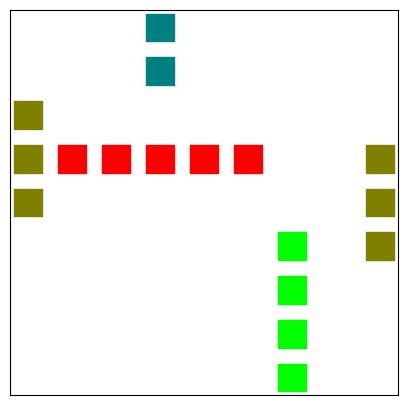

Recreate this plot in Python. (Note: this script raises an exception after producing the figure.)
import numpy as np
import matplotlib.pyplot as plt 
def specifying_coordinates_ships(player, length): # a function for specifying the co-ordinates + directions of all ships
    coordinate_x = 0
    coordinate_y = 0
    direc = -1
    if(player=="0"): # "0" : computer
        coordinate_x = np.random.randint(0, 10)
        coordinate_y = np.random.randint(0, 10)
        direc = np.random.randint(0, 4)
    
    if(player=="1"): # "1" : user
        ch_coordinates_allowed=False
        ch_direction_allowed=False
        
        while((ch_coordinates_allowed==False) or (ch_direction_allowed==False)):
            if(length==5):
                coordinate_x = int(input("Enter the x-coordinate of Carrier, size = 5, from [0, 9] "))
                coordinate_y = int(input("Enter the y-coordinate of Carrier, size = 5, from [0, 9] "))
                direc = int(input("Enter the direction from [0, 3] (0:U, 1:D, 2:L, 3:R)"))
            elif(length==4):
                coordinate_x = int(input("Enter the x-coordinate of Battleship, size = 4 from [0, 9] " ))
                coordinate_y = int(input("Enter the y-coordinate of Battleship, size = 4 from [0, 9] " ))
                direc = int(input("Enter the direction from [0, 3] (0:U, 1:D, 2:L, 3:R)"))
            elif(length==3.1):
                coordinate_x = int(input("Enter the x-coordinate of Cruiser, size = 3 from [0, 9] "))
                coordinate_y = int(input("Enter the y-coordinate of Cruiser, size = 3 from [0, 9] "))    
                direc = int(input("Enter the direction from [0, 3] (0:U, 1:D, 2:L, 3:R)"))
            elif(length==3.2):
                coordinate_x = int(input("Enter the x-coordinate of Submarine, size = 3 from [0, 9] "))
                coordinate_y = int(input("Enter the y-coordinate of Submarine, size = 3 from [0, 9] "))    
                direc = int(input("Enter the direction from [0, 3] (0:U, 1:D, 2:L, 3:R)"))
            else:
                coordinate_x = int(input("Enter the x-coordinate of Destroyer, size = 2 from [0, 9] "))
                coordinate_y = int(input("Enter the y-coordinate of Destroyer, size = 2 from [0, 9] ")) 
                direc = int(input("Enter the direction from [0, 3] (0:U, 1:D, 2:L, 3:R)")) # U = up, D = down, L = left, and R = right
            if(((0<=coordinate_x) and (coordinate_x<=9)) and ((0<=coordinate_y) and (coordinate_y<=9))): 
                 ch_coordinates_allowed=True
                 if((0<=direc) and (direc<=3)): 
                     ch_direction_allowed=True
                
                 else:
                     print("chosen direction not allowed")
                     ch_direction_allowed=False
            else:
                print("chosen coordinates not allowed")
                #ch_coordinates_allowed=False
                
          
    if((player!="0") and (player!="1")):
          print("GHOST")
         
    return(coordinate_x, coordinate_y, direc)   

def last_point_val(direc, coordinate_x, coordinate_y, length): # a function to calculate the co-ordinates of the last block of ships 
    if(direc==0): #"Up"
        last_point = (coordinate_x - int(length) + 1)
    elif(direc==1):  #"down"
        last_point = (coordinate_x + int(length) - 1)
    elif(direc==2):   #"Left"
        last_point = (coordinate_y - int(length) + 1)
    else:    #"right"
        last_point = (coordinate_y + int(length) - 1)
         
    return(last_point)     

def putting_ships(User, length, matrix, colors): # a function to put ships for both user and the computer
    ch_last_point = False
    choice_overlap = False
    
    while((ch_last_point==False) or (choice_overlap==False)): 
        coordinate_x, coordinate_y, direc = specifying_coordinates_ships(User, length)
        last_point = last_point_val(direc, coordinate_x, coordinate_y, length)
        if((0<=last_point) and (last_point<=9)): # checking that ships are within the board
            ch_last_point = True
            choice_overlap = True
            if(direc==0): # "Up"
                if(length==5):
                    for j in range(last_point, coordinate_x + 1):
                        matrix[j][coordinate_y] = length
                        list_coordinate_x.append(j)
                        list_coordinate_y.append(coordinate_y)
                        list_colors.append(colors)
                        
                if(length < 5): 
                    for j in range(last_point, coordinate_x + 1):
                        if(matrix[j][coordinate_y]!=0):
                            choice_overlap=False
                            print("Overlap, choose another position") # checking whether there is an overlap
                                    
                    if(choice_overlap!=False):
                        
                        for j in range(last_point, coordinate_x + 1):
                            matrix[j][coordinate_y] = length
                            list_coordinate_x.append(j)
                            list_coordinate_y.append(coordinate_y)
                            list_colors.append(colors)
                                
                        
            elif(direc==1): #"Down"
                 
                 if(length==5):
                     for j in range(coordinate_x, (last_point + 1)):
                             matrix[j][coordinate_y] = length
                             list_coordinate_x.append(j)
                             list_coordinate_y.append(coordinate_y)
                             list_colors.append(colors)
                     
                 if(length<5):
                    
                     for j in range(coordinate_x, (last_point + 1)):
                         if(matrix[j][coordinate_y]!=0):
                             print("Overlap, choose another position") #print("Overlap")
                             choice_overlap=False
                       
                     if(choice_overlap!=False):
                    
                         for j in range(coordinate_x, (last_point + 1)):
                             matrix[j][coordinate_y] = length
                             list_coordinate_x.append(j)
                             list_coordinate_y.append(coordinate_y)
                             list_colors.append(colors)     
            elif(direc==2): #left
            
                if(length==5):
                    for j in range(last_point, coordinate_y + 1):
                            matrix[coordinate_x][j] = length  
                            list_coordinate_y.append(j)
                            list_coordinate_x.append(coordinate_x)
                            list_colors.append(colors)
                if(length<5):
                
                    for j in range(last_point, coordinate_y + 1):
                        if(matrix[coordinate_x][j]!=0):
                            print("Overlap, choose another position")
                            choice_overlap = False
                        
                    if(choice_overlap!=False):
                      
                        for j in range(last_point, coordinate_y + 1):
                            matrix[coordinate_x][j] = length  
                            list_coordinate_y.append(j)
                            list_coordinate_x.append(coordinate_x)
                            list_colors.append(colors)
            else:  #right
            
                if(length==5):
                    for j in range(coordinate_y, (last_point + 1)):
                        matrix[coordinate_x][j]=length 
                        list_coordinate_y.append(j)
                        list_coordinate_x.append(coordinate_x)
                        list_colors.append(colors)
                if(length<5): 
                
                    for j in range(coordinate_y, (last_point + 1)):
                        if(matrix[coordinate_x][j]!=0): #3
                            print("Overlap, choose another position")
                            choice_overlap = False
                        
                    if(choice_overlap!=False):
                      
                        for j in range(coordinate_y, (last_point + 1)):
                            matrix[coordinate_x][j]=length 
                            list_coordinate_y.append(j)
                            list_coordinate_x.append(coordinate_x)
                            list_colors.append(colors)
            
        else:
             ch_last_point=False
             print("Outside grid, choose another position")
            
            
    return(matrix, list_coordinate_x, list_coordinate_y)

leng = [5, 4, 3.1, 3.2, 2] 
colors = [(1, 0, 0), (0, 1, 0), (0.5, 0.5, 0), (0.5, 0.5, 0), (0.0, 0.5, 0.5)]
#plt.xlim((-0.5, 10.5))
#plt.ylim((-10.5, 0.5))
for i in range(2):
    k = 0
    matrix = np.zeros(shape = (10, 10))
    list_coordinate_x = []
    list_coordinate_y = []
    list_colors = []
    plt.figure(figsize = (5, 5))
    plt.tick_params(
        axis="x",
        which="both",
        bottom=False,
        top = False,
        labelbottom=False
        )
    plt.tick_params(
        axis="y",
        which="both",
        right=False,
        left = False,
        labelleft=False
        )
    #plt.xlim((0.5, 10.5))
    #plt.ylim((0.5, 10.5))
    while(k < 5):
        matrix, list_coordinate_x, list_coordinate_y = putting_ships(str(i), leng[k], matrix, colors[k])
        k+=1
    if(i==0):    # comp
        print("Computer")
        matrix_user = matrix
        list_user_cord_x = list_coordinate_x
        list_user_cord_y = list_coordinate_y
        #plt.figure(figsize = (5, 5))
        plt.scatter(list_coordinate_y, list_coordinate_x, c = np.array(list_colors), s = 400, marker = "s")
    else:       # user
        print("User")
        matrix_comp = matrix
        list_comp_cord_x = list_coordinate_x
        list_comp_cord_y = list_coordinate_y 
    
        plt.scatter(list_coordinate_y, list_coordinate_x, c = np.array(list_colors), s = 400, marker = "X")
    plt.show()      
#plt.scatter(list_user_cord_x, list_user_cord_y, c = np.array(list_colors), s = 400, marker = "s")
#plt.show()        
#print(matrix_user)
#print(matrix_comp)
    
#*********************************************************************************************
#Part 2: hitting the ships
count_user = 0
count_comp = 0
hit_user_x = []  
hit_user_y = []
hit_comp_x = []  
hit_comp_y = [] 
no_turns_comp = 0 # no. of hits for computer
no_turns_user = 0 # no. of hits for user
matrix_hit_user = matrix_user
matrix_hit_comp = matrix_comp
ch_win = False
while(ch_win==False):
    hit_user_x = np.random.randint(0, 10)
    hit_user_y = np.random.randint(0, 10)
    value_matrix = matrix_hit_user[hit_user_x][hit_user_y]
    if(value_matrix>=0):    #(size > 0): un-hit positions
                no_turns_user+=1
                if(hit_user_x, hit_user_y) in zip(list_user_cord_x, list_user_cord_y): # boat ki positions 
                   count_user+=1
                   if(value_matrix==3.1):
                       #print("You just hit a Cruiser")
                       matrix_hit_user[hit_user_x][hit_user_y] = -3.1
                   elif(value_matrix==3.2):
                       #print("You just hit a Submarine")
                       matrix_hit_user[hit_user_x][hit_user_y] = -3.2
                   elif(value_matrix==4):
                       #print("You just hit a Battleship")
                       #count_user4+=1
                       matrix_hit_user[hit_user_x][hit_user_y] = -4
                       #if(count_user4==4):
                        #   print("Battleship GONE")
                       
                   elif(value_matrix==5):
                     #print("You just hit a Carrier")
                     #count_user5+=1
                     matrix_hit_user[hit_user_x][hit_user_y] = -5
                     """if(count_user5==5):
                         print("carrier GONE")"""
                      
                    
                   elif(value_matrix==2):
                       #print("You just hit a Destroyer")
                       #count_user2+=1
                       matrix_hit_user[hit_user_x][hit_user_y] = -2
                       """if(count_user2==2):
                           print("Destroyer gone")"""
                       
                else: # corresponding to water
                      """print("Water")"""
                      matrix_hit_user[hit_user_x][hit_user_y] = -1.0
                     
                      
                
    if(count_user==17):
       print("User won" + " in ", no_turns_user, "moves")
       ch_win=True
       #plt.scatter(hit_user_x1, hit_user_y1, s = 400, marker = "X")
       #plt.show()
       break
    
    hit_comp_x = np.random.randint(0, 10)
    hit_comp_y = np.random.randint(0, 10)
    size1 = matrix_hit_comp[hit_comp_x][hit_comp_y]
    
    if(size1>=0): 
        no_turns_comp+=1
        if(hit_comp_x, hit_comp_y) in zip(list_comp_cord_x, list_comp_cord_y): 
                    count_comp+=1
                    if(size1==3.1):
                       #count_user3C+=1
                       matrix_hit_comp[hit_comp_x][hit_comp_y] = -3.1
                       
                    elif(size1==3.2):
                       #count_user3C+=1
                       matrix_hit_comp[hit_comp_x][hit_comp_y] = -3.2
                      
                    elif(size1==4):
                       #count_user4C+=1
                       matrix_hit_comp[hit_comp_x][hit_comp_y] = -4
                     
                   
                    elif(size1==5):
                        #count_user5C+=1
                        matrix_hit_comp[hit_comp_x][hit_comp_y] = -5
                        
                  
                    elif(size1==2):
                       #count_user2C+=1 
                       matrix_hit_comp[hit_comp_x][hit_comp_y]= -2
                     
                    
        else:  
            matrix_hit_comp[hit_comp_x][hit_comp_y] = -1
                     
                      
    if(count_comp==17):
        print("Comp. won" + " in ", no_turns_comp, " moves")
        ch_win=True 
        break   

#print(matrix_hit_comp)         
